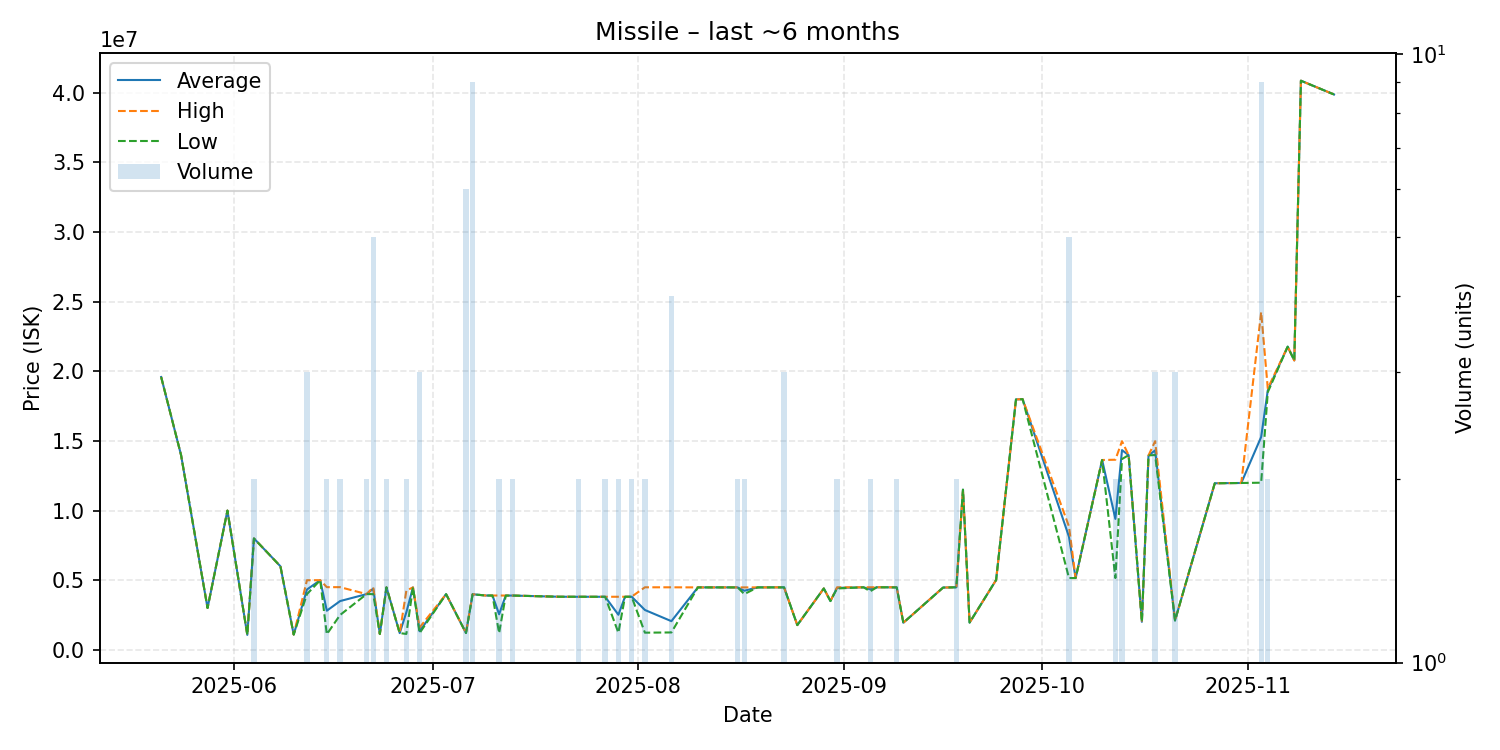

Data behind this chart, as committed beside it:
date, average, highest, lowest, order_count, volume
2025-05-21, 19590000, 19590000, 19590000, 1, 1
2025-05-24, 13990000, 13990000, 13990000, 1, 1
2025-05-28, 3001000, 3001000, 3001000, 1, 1
2025-05-31, 9999000, 9999000, 9999000, 1, 1
2025-06-03, 1072000, 1072000, 1072000, 1, 1
2025-06-04, 7996000, 7996000, 7996000, 2, 2
2025-06-06, 7000000, 7000000, 7000000, 1, 1
2025-06-08, 5995000, 5995000, 5995000, 1, 1
2025-06-10, 1093000, 1093000, 1093000, 1, 1
2025-06-12, 4330000, 4996000, 3997000, 3, 3
2025-06-14, 4999000, 4999000, 4999000, 1, 1
2025-06-15, 2808000, 4499000, 1117000, 2, 2
2025-06-17, 3499500, 4499000, 2500000, 2, 2
2025-06-21, 3999500, 4000000, 3999000, 2, 2
2025-06-22, 4392800, 4491000, 4000000, 5, 5
2025-06-23, 1135000, 1135000, 1135000, 1, 1
2025-06-24, 4486000, 4486000, 4486000, 2, 2
2025-06-26, 1200000, 1200000, 1200000, 1, 1
2025-06-27, 2694000, 4250000, 1138000, 2, 2
2025-06-28, 4484000, 4484000, 4484000, 1, 1
2025-06-29, 1334667, 1600000, 1202000, 2, 3
2025-07-03, 3996000, 3996000, 3996000, 1, 1
2025-07-06, 1207167, 1208000, 1205500, 3, 6
2025-07-07, 3988444, 3989000, 3987000, 3, 9
2025-07-09, 3899000, 3899000, 3899000, 1, 1
2025-07-10, 3898000, 3898000, 3898000, 1, 1
2025-07-11, 2552000, 3899000, 1205000, 2, 2
2025-07-12, 3895000, 3895000, 3895000, 1, 1
2025-07-13, 3895500, 3896000, 3895000, 2, 2
2025-07-20, 3811000, 3811000, 3811000, 1, 1
2025-07-22, 3808000, 3808000, 3808000, 1, 1
2025-07-23, 3808500, 3809000, 3808000, 2, 2
2025-07-27, 3807500, 3808000, 3807000, 2, 2
2025-07-29, 2517000, 3809000, 1225000, 2, 2
2025-07-30, 3809000, 3809000, 3809000, 1, 1
2025-07-31, 3812000, 3814000, 3810000, 2, 2
2025-08-02, 2859500, 4489000, 1230000, 2, 2
2025-08-06, 2056250, 4488000, 1246000, 4, 4
2025-08-10, 4482000, 4482000, 4482000, 1, 1
2025-08-13, 4482000, 4482000, 4482000, 1, 1
2025-08-14, 4482000, 4482000, 4482000, 1, 1
2025-08-16, 4481500, 4482000, 4481000, 2, 2
2025-08-17, 4241000, 4482000, 4000000, 2, 2
2025-08-19, 4482000, 4482000, 4482000, 1, 1
2025-08-23, 4484333, 4487000, 4483000, 2, 3
2025-08-25, 1775000, 1775000, 1775000, 1, 1
2025-08-29, 4404000, 4404000, 4404000, 1, 1
2025-08-30, 3500000, 3500000, 3500000, 1, 1
2025-08-31, 4446000, 4487000, 4405000, 2, 2
2025-09-04, 4487000, 4487000, 4487000, 1, 1
2025-09-05, 4345000, 4490000, 4200000, 2, 2
2025-09-06, 4490000, 4490000, 4490000, 1, 1
2025-09-07, 4490000, 4490000, 4490000, 1, 1
2025-09-09, 4485000, 4490000, 4480000, 2, 2
2025-09-10, 1943000, 1943000, 1943000, 1, 1
2025-09-16, 4470000, 4470000, 4470000, 1, 1
2025-09-17, 4480000, 4480000, 4480000, 1, 1
2025-09-18, 4491000, 4492000, 4490000, 2, 2
2025-09-19, 11500000, 11500000, 11500000, 1, 1
2025-09-20, 1954000, 1954000, 1954000, 1, 1
... 21 more rows
